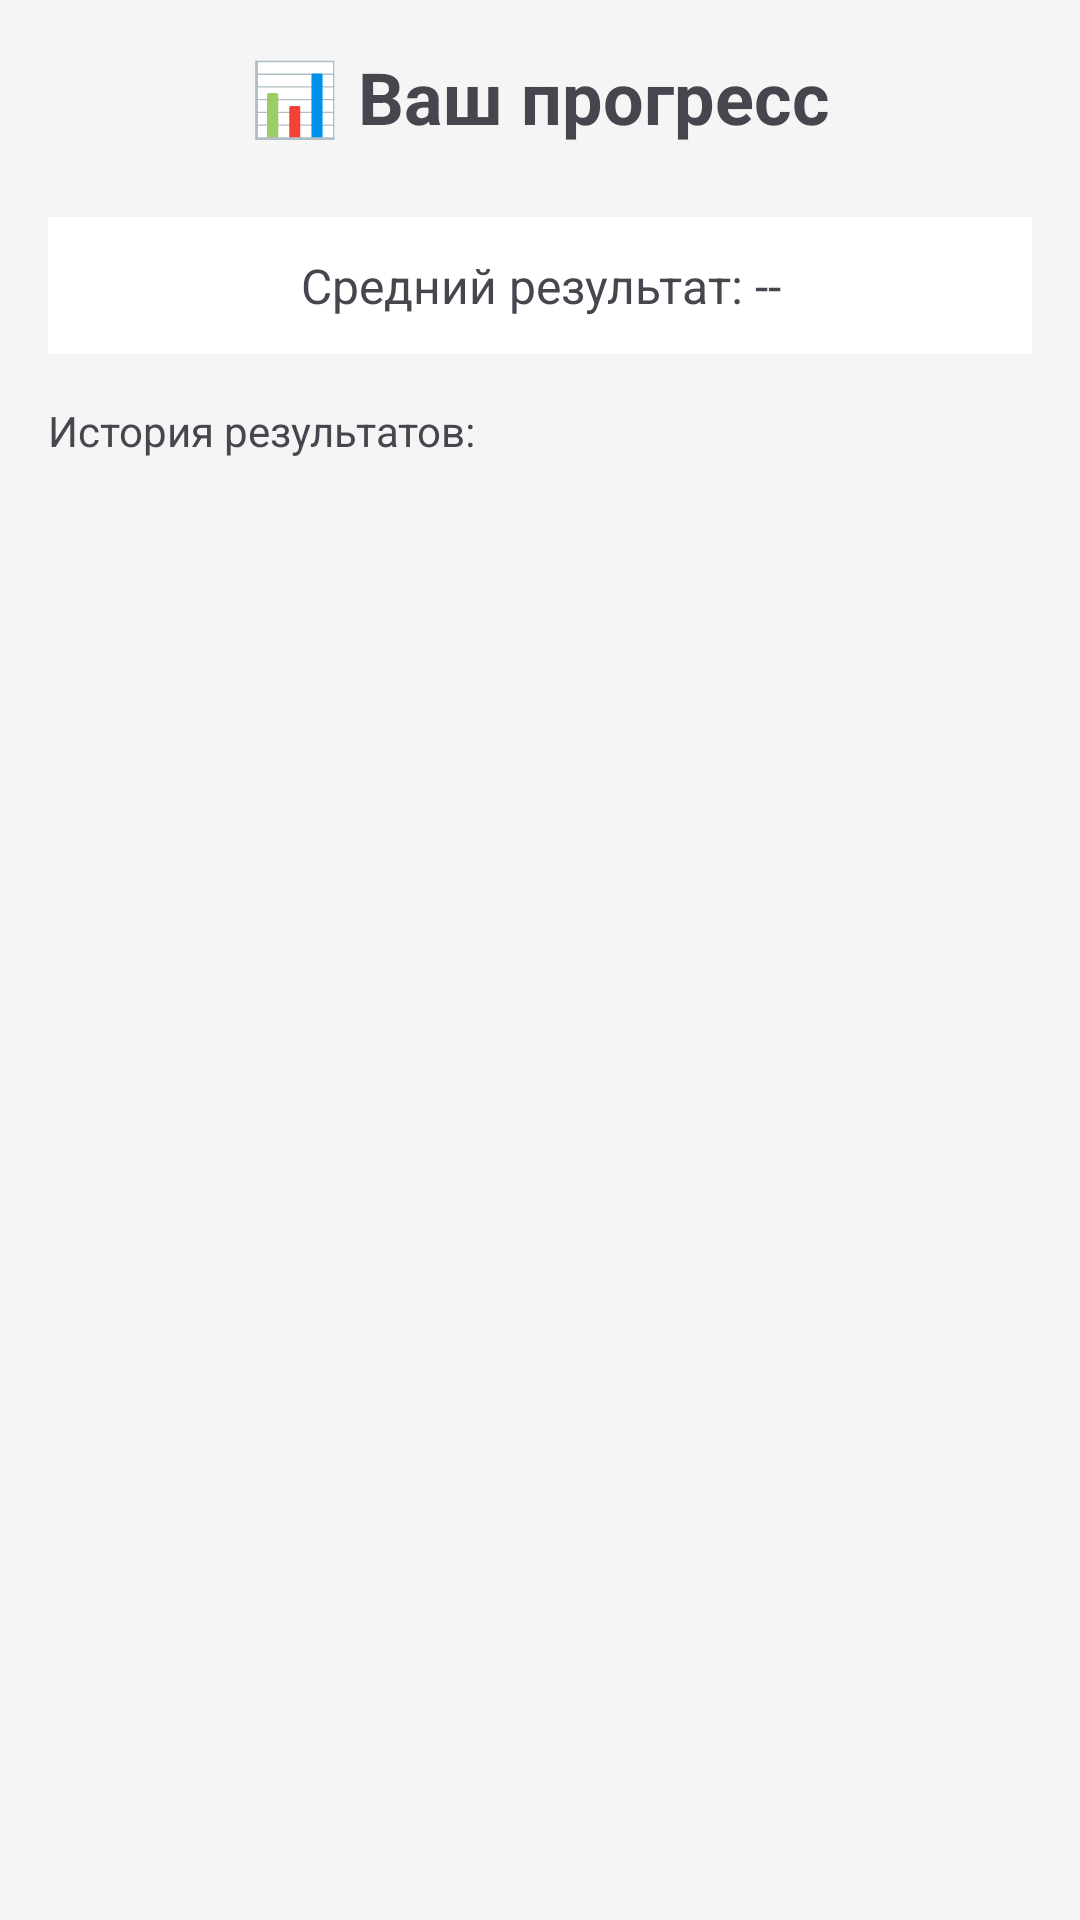

The Android layout XML behind this screen, and the referenced resources:
<!-- AndroidManifest.xml: application theme Theme.MindTracker -->
<!-- res/layout/activity_statistics.xml -->
<?xml version="1.0" encoding="utf-8"?>
<LinearLayout xmlns:android="http://schemas.android.com/apk/res/android"
    android:layout_width="match_parent"
    android:layout_height="match_parent"
    android:orientation="vertical"
    android:padding="16dp"
    android:background="#F5F5F5">

    <TextView
        android:layout_width="match_parent"
        android:layout_height="wrap_content"
        android:text="📊 Ваш прогресс"
        android:textSize="24sp"
        android:textStyle="bold"
        android:gravity="center"
        android:layout_marginBottom="24dp" />

    <TextView
        android:id="@+id/tv_average"
        android:layout_width="match_parent"
        android:layout_height="wrap_content"
        android:text="Средний результат: --"
        android:textSize="16sp"
        android:gravity="center"
        android:padding="12dp"
        android:background="#FFFFFF"
        android:layout_marginBottom="16dp" />

    <TextView
        android:layout_width="match_parent"
        android:layout_height="wrap_content"
        android:text="История результатов:"
        android:textSize="14sp"
        android:layout_marginBottom="8dp" />

    <androidx.recyclerview.widget.RecyclerView
        android:id="@+id/rv_results"
        android:layout_width="match_parent"
        android:layout_height="match_parent" />

</LinearLayout>
<!-- resources referenced by this layout -->
<resources>
  <style name="Theme.MindTracker" parent="Base.Theme.MindTracker" />
  <style name="Base.Theme.MindTracker" parent="Theme.Material3.DayNight.NoActionBar">
          
          
      </style>
</resources>
